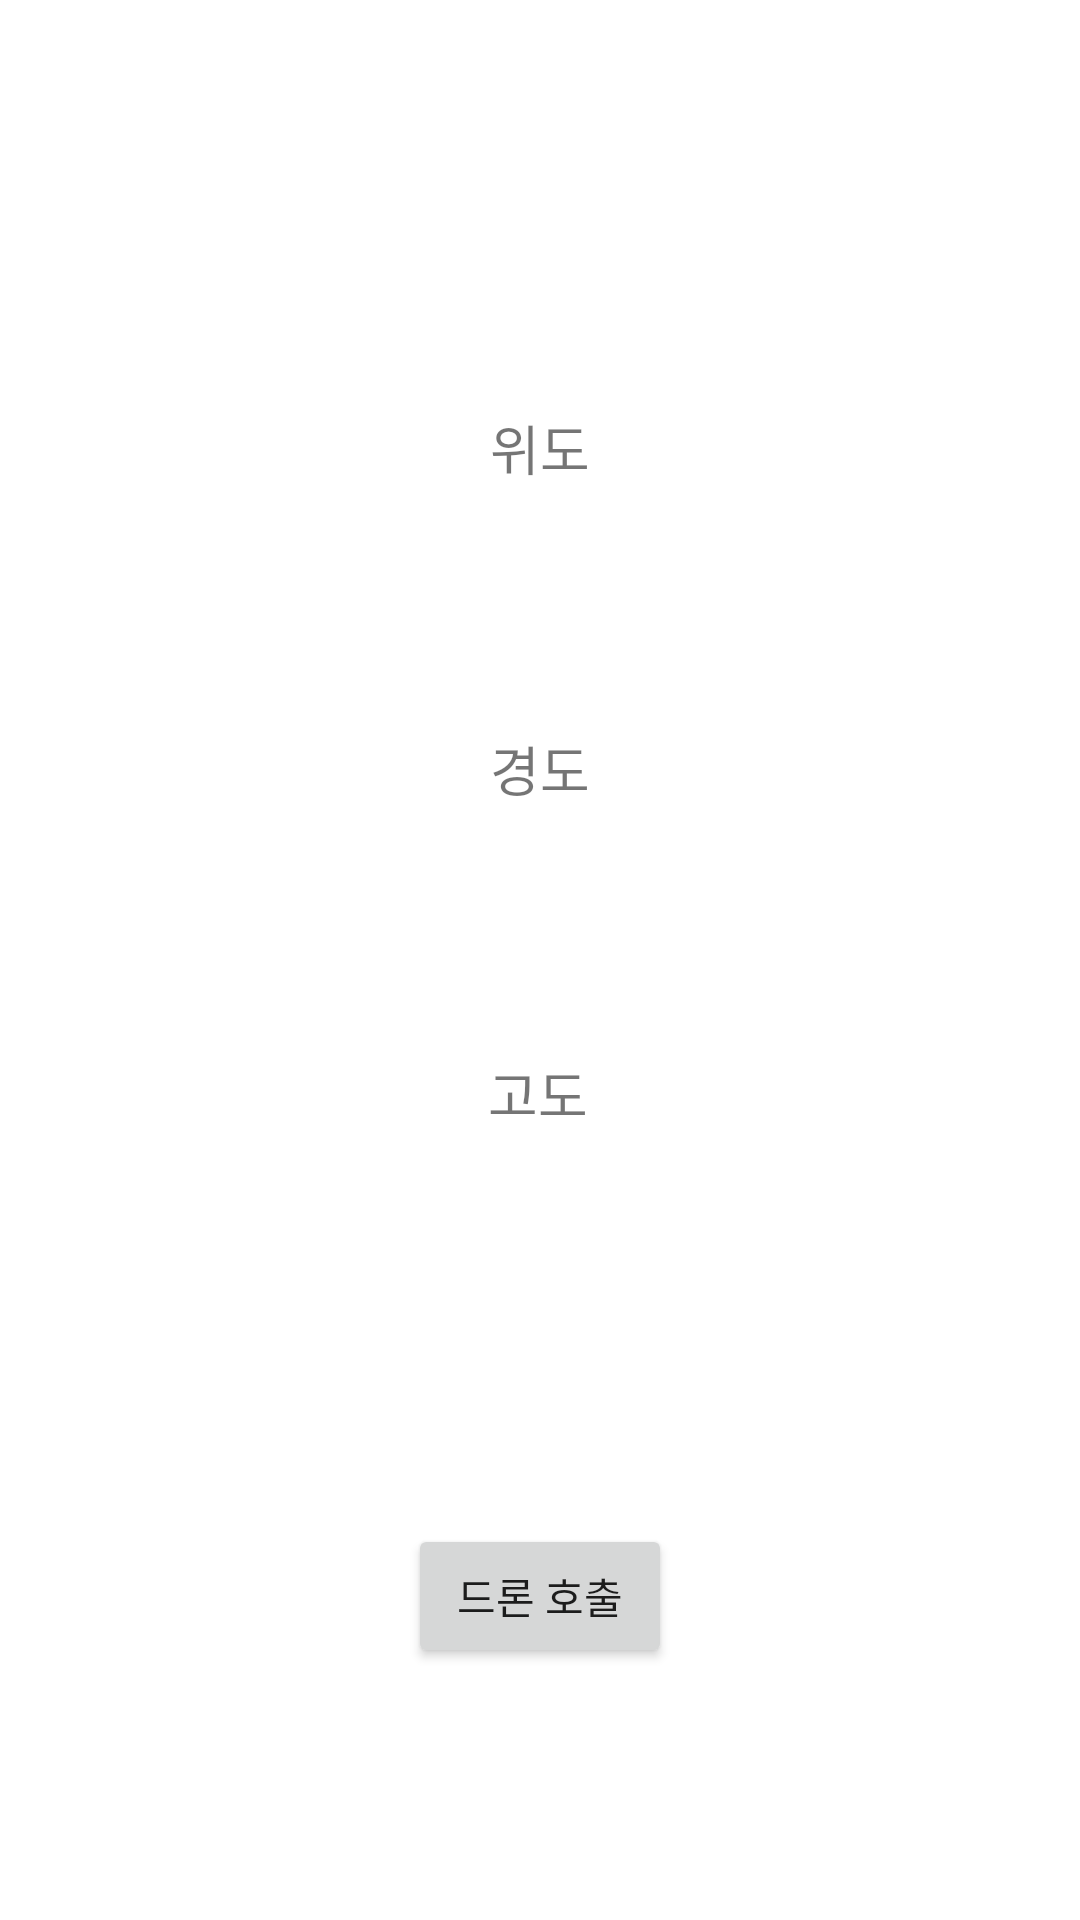

Produce the Android XML layout that renders to this screen, including the resource entries it uses.
<!-- AndroidManifest.xml: application theme Theme.MyLocationData -->
<!-- res/layout/activity_main.xml -->
<?xml version="1.0" encoding="utf-8"?>
<androidx.constraintlayout.widget.ConstraintLayout xmlns:android="http://schemas.android.com/apk/res/android"
    xmlns:app="http://schemas.android.com/apk/res-auto"
    xmlns:tools="http://schemas.android.com/tools"
    android:layout_width="match_parent"
    android:layout_height="match_parent"
    android:orientation="vertical"
    tools:context=".MainActivity">

    <Button
        android:id="@+id/button"
        android:layout_width="wrap_content"
        android:layout_height="wrap_content"
        android:layout_marginBottom="84dp"
        android:text="드론 호출"
        app:layout_constraintBottom_toBottomOf="parent"
        app:layout_constraintEnd_toEndOf="parent"
        app:layout_constraintStart_toStartOf="parent" />

    <TextView
        android:id="@+id/text1"
        android:layout_width="wrap_content"
        android:layout_height="wrap_content"
        android:layout_gravity="center_horizontal"
        android:layout_marginTop="124dp"
        android:padding="12dp"
        android:text="위도"
        android:textSize="18sp"
        app:layout_constraintEnd_toEndOf="parent"
        app:layout_constraintStart_toStartOf="parent"
        app:layout_constraintTop_toTopOf="parent" />

    <TextView
        android:id="@+id/text2"
        android:layout_width="wrap_content"
        android:layout_height="wrap_content"
        android:layout_gravity="center_horizontal"
        android:padding="12dp"
        android:text="경도"
        android:textSize="18sp"
        app:layout_constraintBottom_toTopOf="@+id/button"
        app:layout_constraintEnd_toEndOf="parent"
        app:layout_constraintStart_toStartOf="parent"
        app:layout_constraintTop_toBottomOf="@+id/text1"
        app:layout_constraintVertical_bias="0.19999999" />

    <TextView
        android:id="@+id/text3"
        android:layout_width="wrap_content"
        android:layout_height="wrap_content"
        android:layout_gravity="center_horizontal"
        android:padding="12dp"
        android:text="고도"
        android:textSize="18sp"
        app:layout_constraintBottom_toTopOf="@+id/button"
        app:layout_constraintEnd_toEndOf="parent"
        app:layout_constraintHorizontal_bias="0.498"
        app:layout_constraintStart_toStartOf="parent"
        app:layout_constraintTop_toBottomOf="@+id/text2"
        app:layout_constraintVertical_bias="0.328" />

</androidx.constraintlayout.widget.ConstraintLayout>
<!-- resources referenced by this layout -->
<resources>
  <style name="Theme.MyLocationData" parent="Theme.MaterialComponents.DayNight.DarkActionBar">
          
          <item name="colorPrimary">@color/purple_500</item>
          <item name="colorPrimaryVariant">@color/purple_700</item>
          <item name="colorOnPrimary">@color/white</item>
          
          <item name="colorSecondary">@color/teal_200</item>
          <item name="colorSecondaryVariant">@color/teal_700</item>
          <item name="colorOnSecondary">@color/black</item>
          
          <item name="android:statusBarColor" tools:targetApi="l">?attr/colorPrimaryVariant</item>
          
      </style>
  <!-- not gathered from this repository: default colours our renderer supplied (Android Studio template values) -->
  <color name="purple_500">#FF6200EE</color>
  <color name="purple_700">#FF3700B3</color>
  <color name="teal_200">#FF03DAC5</color>
  <color name="teal_700">#FF018786</color>
  <color name="black">#FF000000</color>
  <color name="white">#FFFFFFFF</color>
</resources>
